Dataset: images_augmented (GitHub, Minyael/Gift-card-classification). Classes: Steam, Xbox.

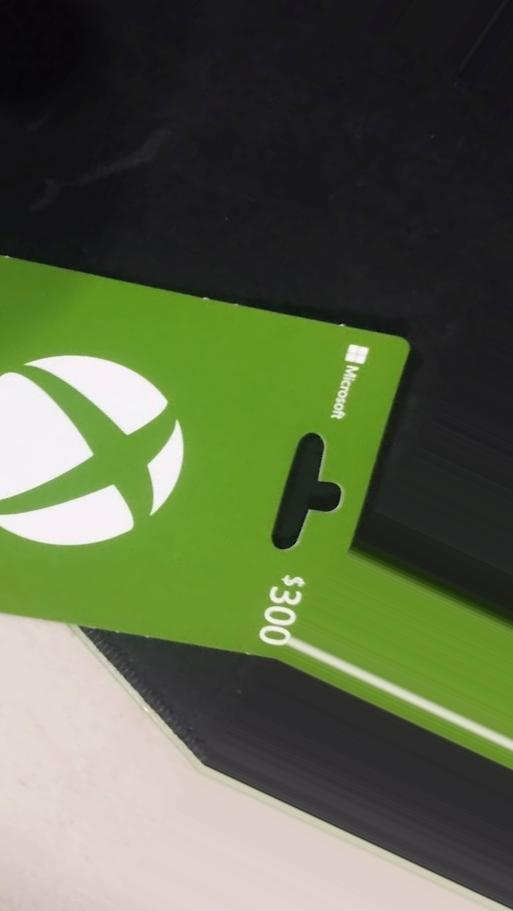
Label: Xbox

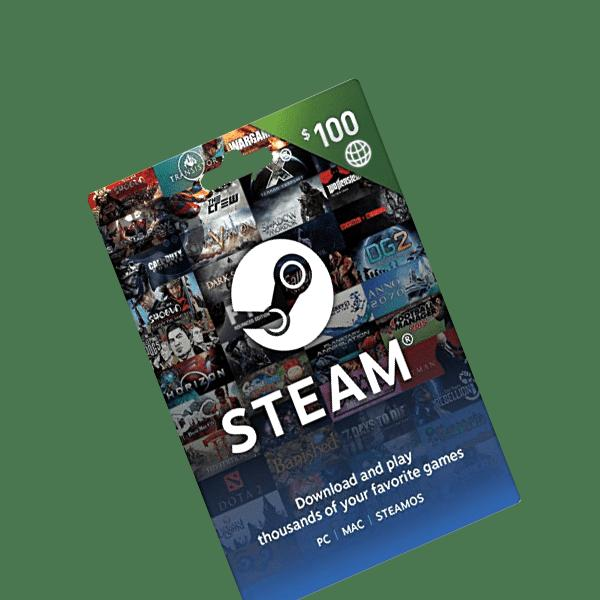
Label: Steam

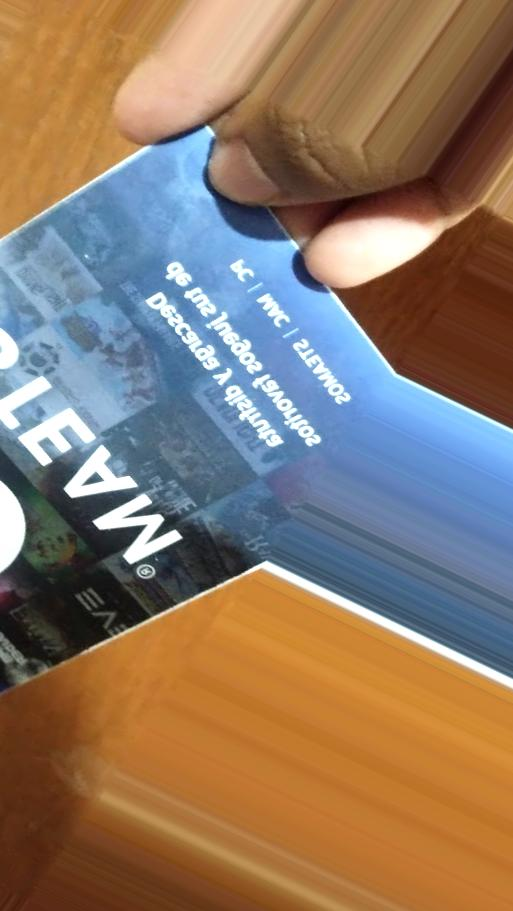
Label: Steam

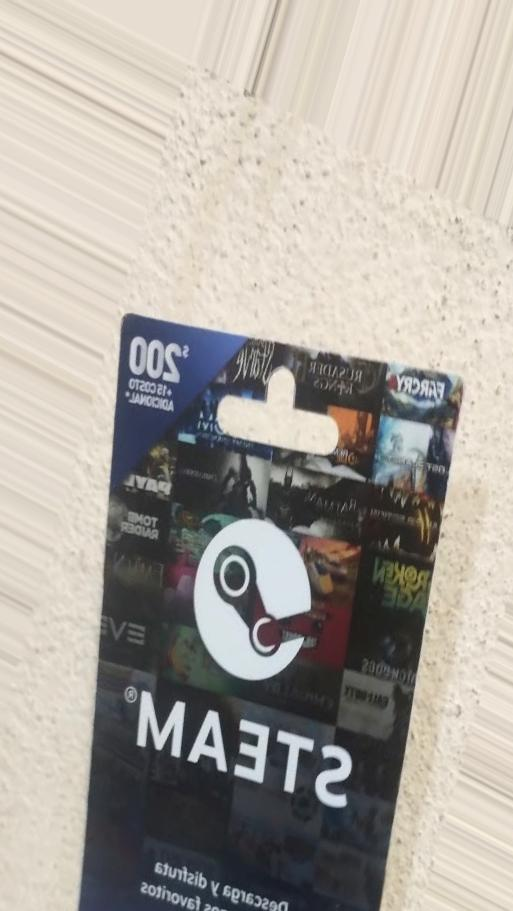
Label: Steam

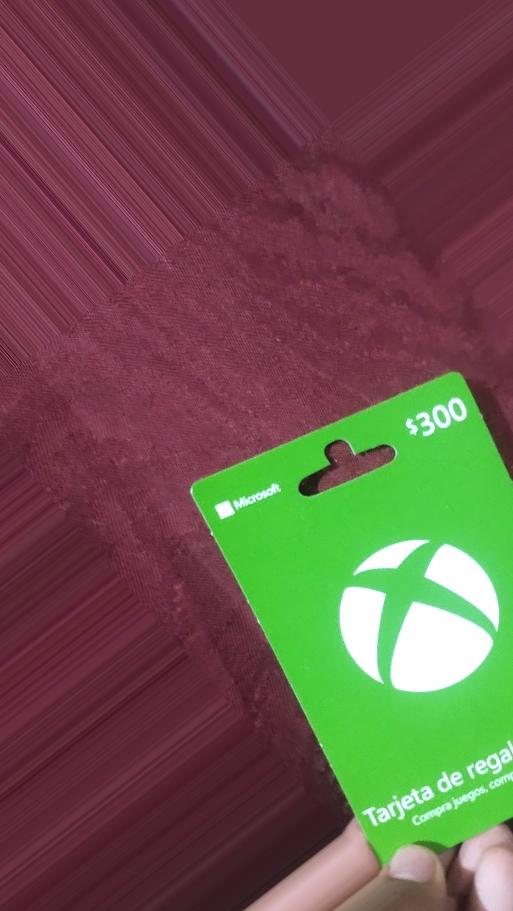
Label: Xbox

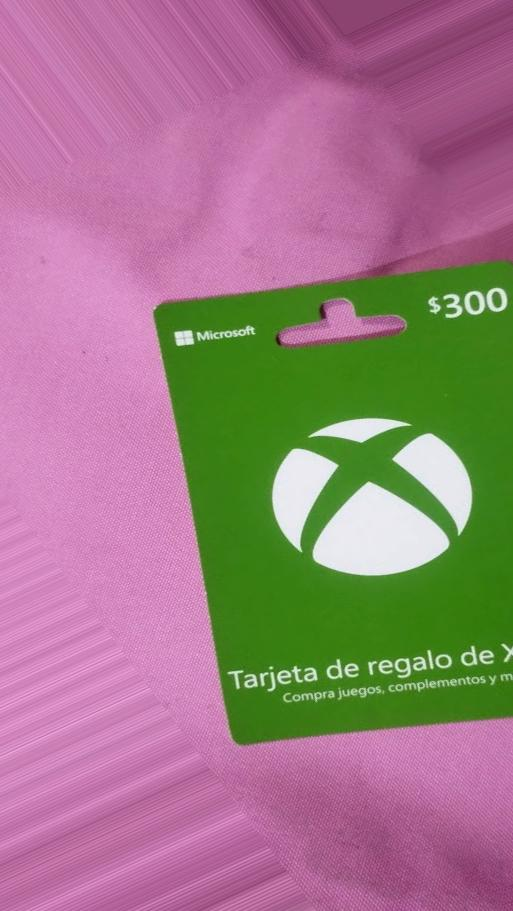
Label: Xbox
